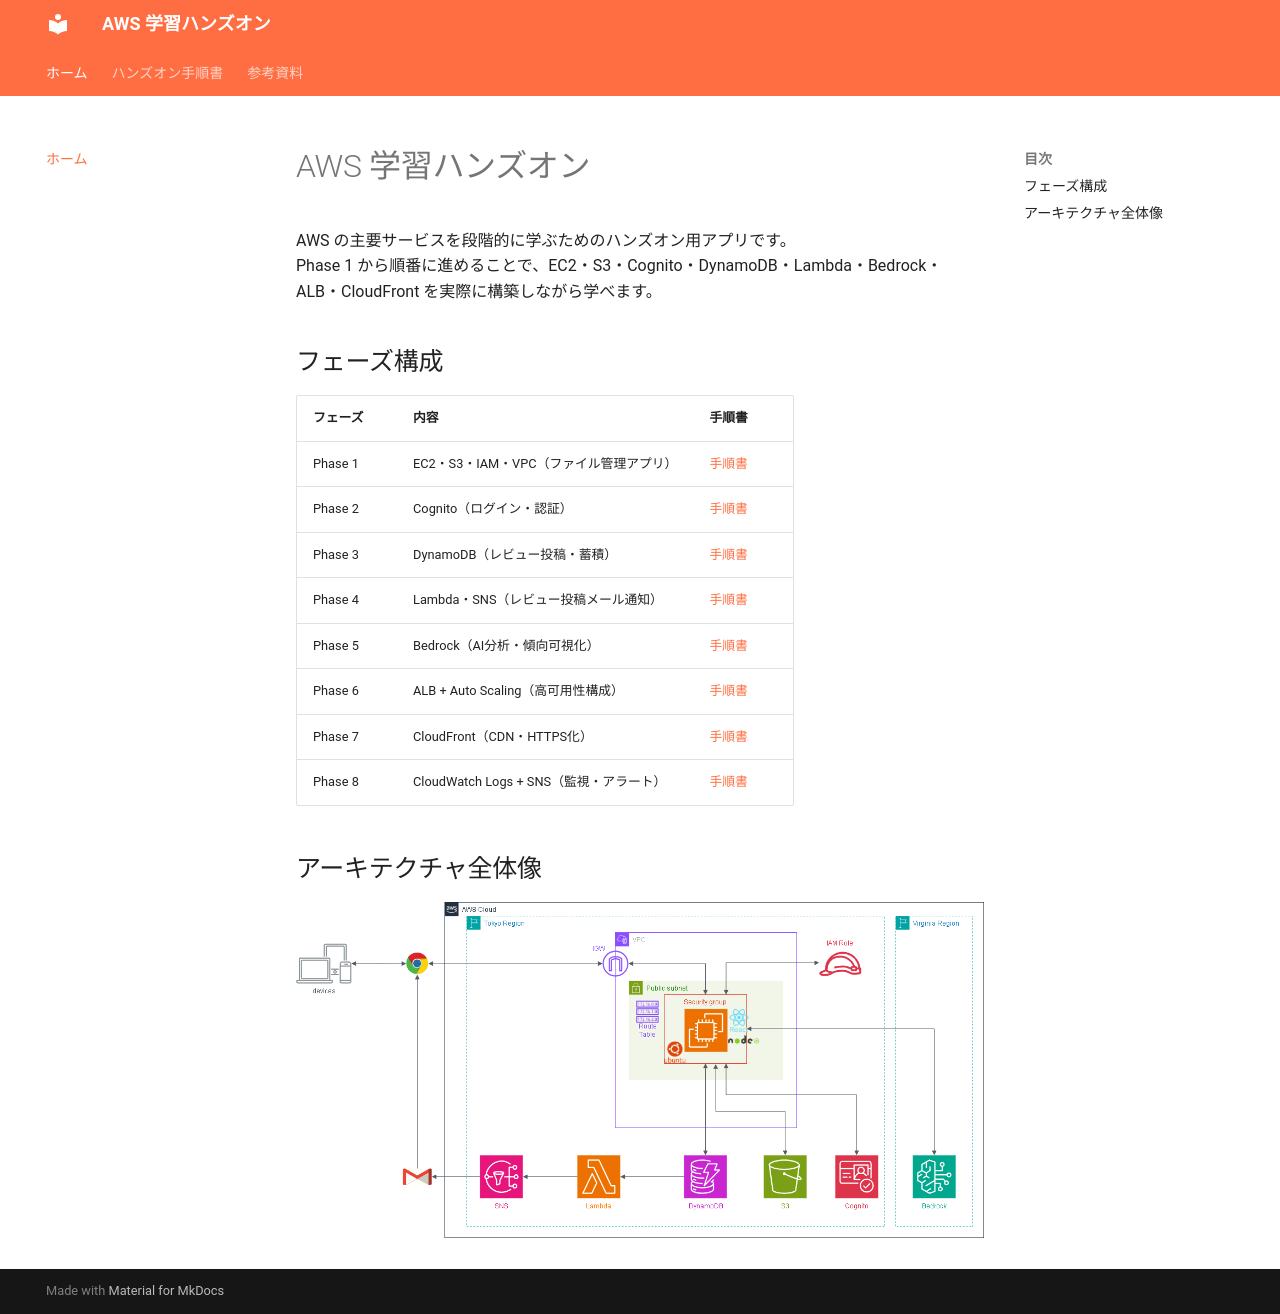

repository: ohtsuka-shota-se/samurai-repo · page: index.html · generator: mkdocs

# AWS 学習ハンズオン

AWS の主要サービスを段階的に学ぶためのハンズオン用アプリです。  
Phase 1 から順番に進めることで、EC2・S3・Cognito・DynamoDB・Lambda・Bedrock・ALB・CloudFront を実際に構築しながら学べます。

## フェーズ構成

| フェーズ | 内容 | 手順書 |
|---------|------|-------|
| Phase 1 | EC2・S3・IAM・VPC（ファイル管理アプリ） | [手順書](01_EC2_S3_IAM_VPC_ハンズオン手順.md) |
| Phase 2 | Cognito（ログイン・認証） | [手順書](02_Cognito_ハンズオン手順.md) |
| Phase 3 | DynamoDB（レビュー投稿・蓄積） | [手順書](03_DynamoDB_ハンズオン手順.md) |
| Phase 4 | Lambda・SNS（レビュー投稿メール通知） | [手順書](04_Lambda_SNS_ハンズオン手順.md) |
| Phase 5 | Bedrock（AI分析・傾向可視化） | [手順書](05_Bedrock_ハンズオン手順.md) |
| Phase 6 | ALB + Auto Scaling（高可用性構成） | [手順書](06_ALB_AutoScaling_ハンズオン手順.md) |
| Phase 7 | CloudFront（CDN・HTTPS化） | [手順書](07_CloudFront_ハンズオン手順.md) |
| Phase 8 | CloudWatch Logs + SNS（監視・アラート） | [手順書](08_CloudWatch_SNS_ハンズオン手順.md) |

## アーキテクチャ全体像

![アーキテクチャ](images/phase05.png)
